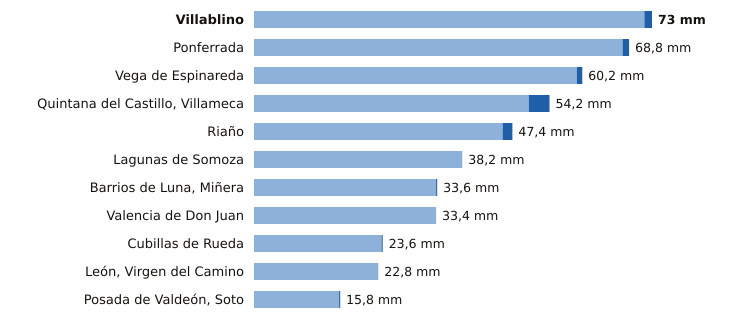

Data behind this chart, as committed beside it:
estacion, provincia, indicativo, mm_6_dias_anteriores, mm_hoy, mm_7_dias, horas_de_hoy
Villablino, León, 1541B, 71.6, 1.4, 73.0, 8
Ponferrada, León, 1549, 67.6, 1.2, 68.8, 9
Vega de Espinareda, León, 1561I, 59.2, 1.0, 60.2, 8
Quintana del Castillo, Villameca, León, 2728B, 50.4, 3.8, 54.2, 8
Riaño, León, 2624C, 45.6, 1.8, 47.4, 6
Lagunas de Somoza, León, 2737E, 38.2, 0.0, 38.2, 9
Barrios de Luna, Miñera, León, 2701D, 33.4, 0.2, 33.6, 7
Valencia de Don Juan, León, 2664B, 33.4, 0.0, 33.4, 8
Cubillas de Rueda, León, 2626Y, 23.4, 0.2, 23.6, 7
León, Virgen del Camino, León, 2661, 22.8, 0.0, 22.8, 9
Posada de Valdeón, Soto, León, 1178Y, 15.6, 0.2, 15.8, 9
